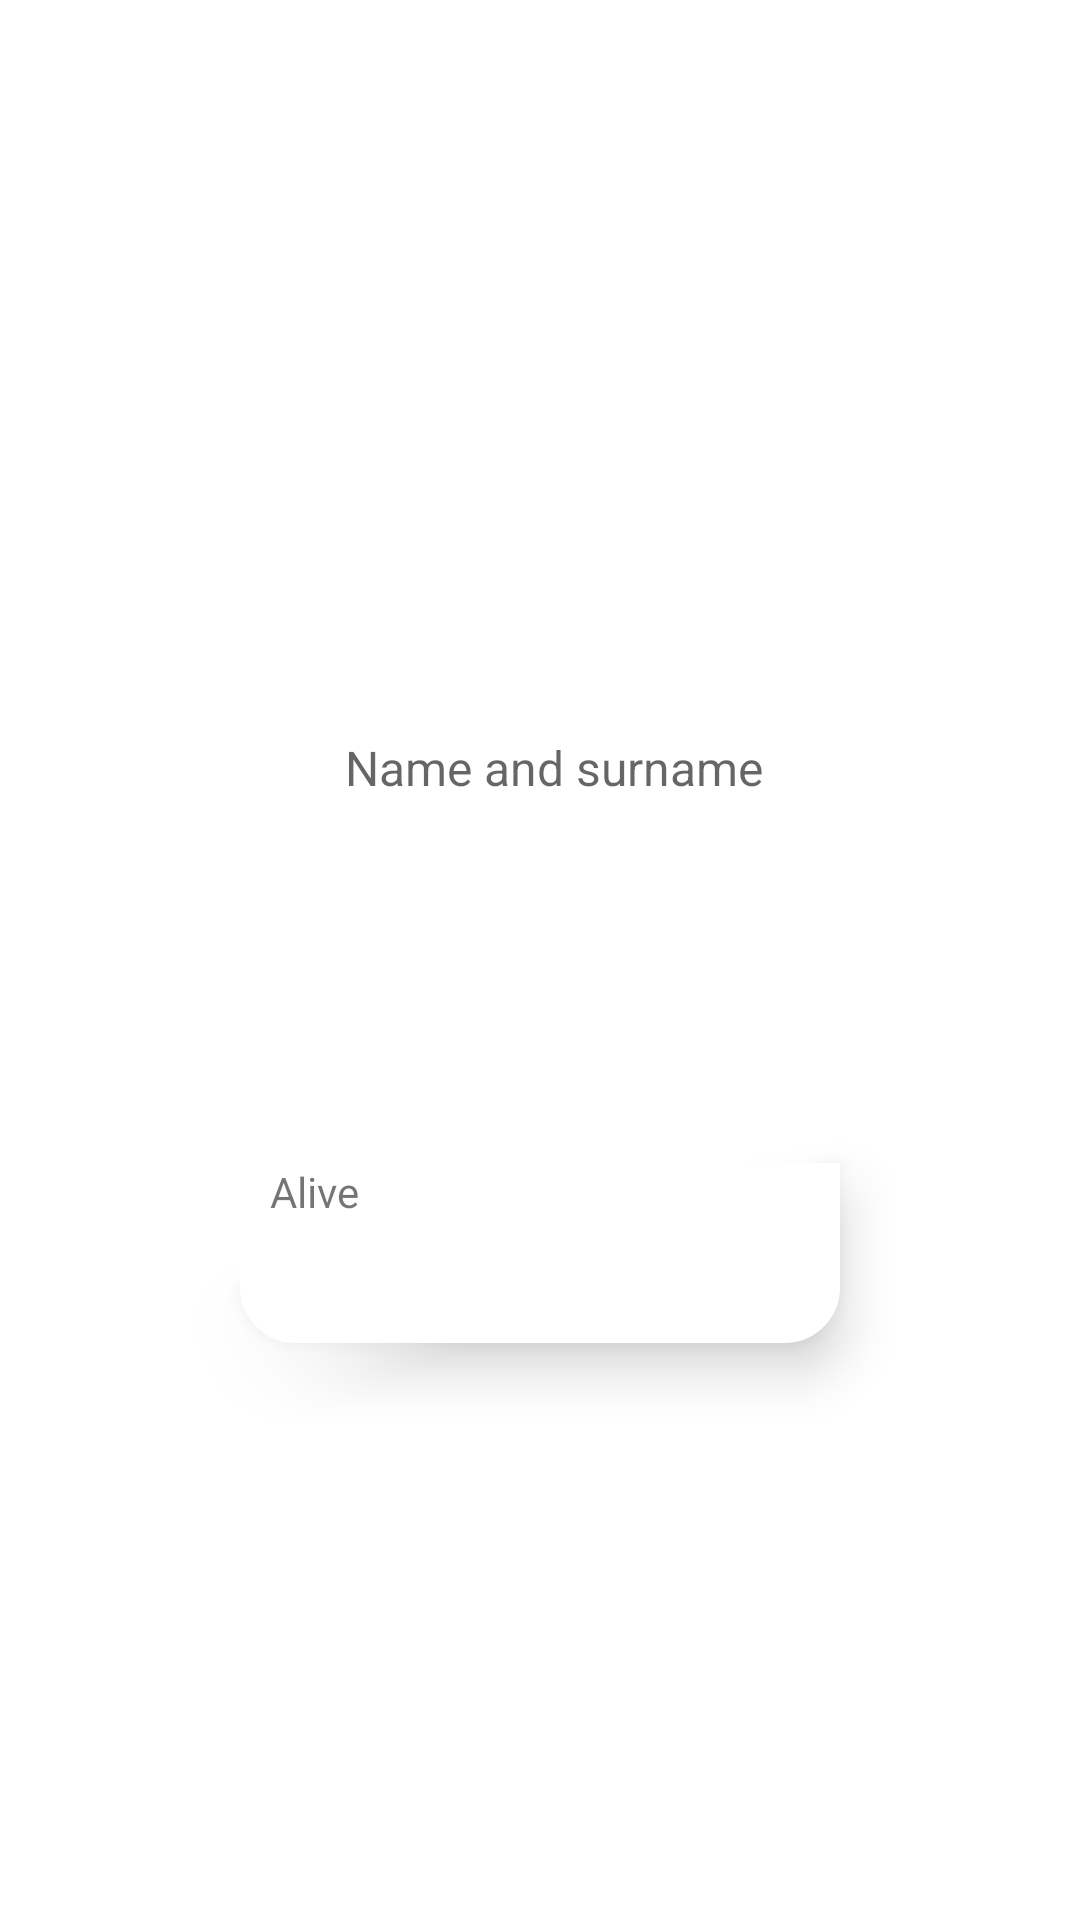

Write the Android layout XML for this screen, with the resource values it uses.
<!-- AndroidManifest.xml: application theme Theme.RikAndMorti -->
<!-- res/layout/view_characters.xml -->
<?xml version="1.0" encoding="utf-8"?>
<androidx.constraintlayout.widget.ConstraintLayout xmlns:android="http://schemas.android.com/apk/res/android"
    android:layout_width="match_parent"
    android:layout_height="300dp"
    xmlns:app="http://schemas.android.com/apk/res-auto">

    <ImageView

        android:id="@+id/image"
        android:layout_width="200dp"
        android:layout_height="180dp"
        android:layout_marginTop="40dp"
        app:layout_constraintBottom_toTopOf="@id/isAlive"
        app:layout_constraintEnd_toEndOf="@id/isAlive"
        app:layout_constraintStart_toStartOf="@id/isAlive"
        app:layout_constraintTop_toTopOf="parent" />

    <TextView
        android:background="@drawable/text_view"
        android:id="@+id/isAlive"
        android:layout_width="200dp"
        android:layout_height="60dp"
        app:layout_constraintTop_toTopOf="parent"
        android:layout_marginTop="220dp"
        android:elevation="11dp"
        android:text="Alive"
        android:paddingStart="10dp"
        android:layout_marginBottom="25sp"
        app:layout_constraintBottom_toBottomOf="parent"
        app:layout_constraintEnd_toEndOf="parent"
        app:layout_constraintStart_toStartOf="parent"
        />

    <TextView
        android:id="@+id/name_surname"
        android:layout_width="wrap_content"
        android:layout_height="wrap_content"
        android:layout_gravity="center_horizontal"
        android:layout_marginStart="115dp"
        android:layout_marginTop="245dp"
        android:elevation="11dp"
        android:hint="Name and surname"
        android:textColor="@color/black"
        android:textSize="16dp"
        app:layout_constraintStart_toStartOf="parent"
        app:layout_constraintTop_toTopOf="parent" />
</androidx.constraintlayout.widget.ConstraintLayout>
<!-- resources referenced by this layout -->
<resources>
  <!-- drawable text_view (drawable) -->
  <?xml version="1.0" encoding="utf-8"?>
  <shape xmlns:android="http://schemas.android.com/apk/res/android">
      <solid android:color="@color/white"/>
      <stroke android:width="1dp"
          android:color="@color/white"/>
      <corners android:bottomLeftRadius="18dp"
          android:bottomRightRadius="18dp"/>
  </shape>
  <style name="Theme.RikAndMorti" parent="Theme.MaterialComponents.DayNight.NoActionBar">
          
          <item name="colorPrimary">#666666</item>
          <item name="colorPrimaryVariant">#666666</item>
          <item name="colorOnPrimary">#666666</item>
          
          <item name="colorSecondary">@color/teal_200</item>
          <item name="colorSecondaryVariant">@color/teal_700</item>
          <item name="colorOnSecondary">@color/black</item>
          
          <item name="android:statusBarColor" tools:targetApi="l">?attr/colorPrimaryVariant</item>
          
      </style>
  <!-- not gathered from this repository: default colours our renderer supplied (Android Studio template values) -->
  <color name="teal_200">#FF03DAC5</color>
  <color name="teal_700">#FF018786</color>
  <color name="black">#FF000000</color>
  <color name="white">#FFFFFFFF</color>
</resources>
